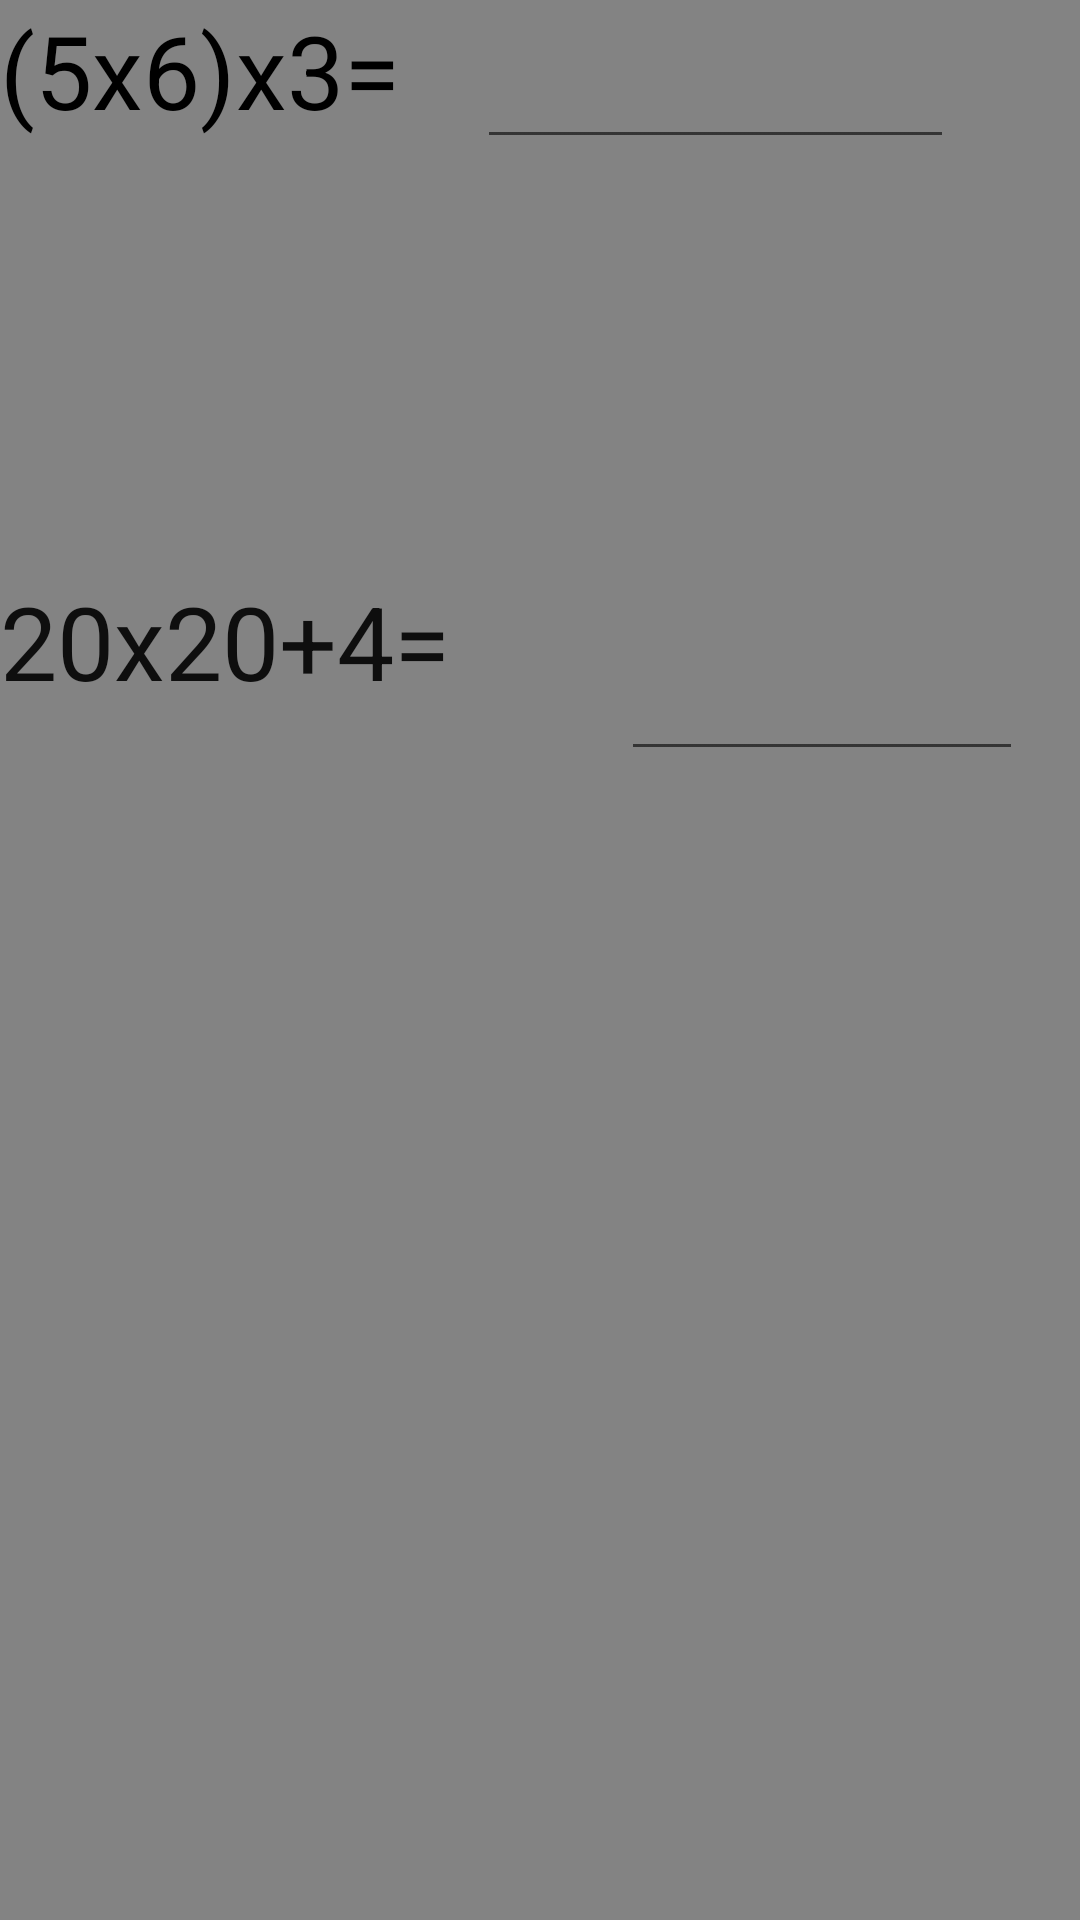

Layout XML and referenced resources for this Android screen:
<!-- AndroidManifest.xml: application theme Theme.Apppp -->
<!-- res/layout/fragment_fourth.xml -->
<?xml version="1.0" encoding="utf-8"?>
<RelativeLayout xmlns:android="http://schemas.android.com/apk/res/android"
    xmlns:tools="http://schemas.android.com/tools"
    android:layout_width="match_parent"
    android:layout_height="match_parent"
    android:background="#838383"
    tools:context=".fragment.fourthFragment">


    <TextView
        android:layout_width="178dp"
        android:layout_height="wrap_content"
        android:layout_alignParentBottom="true"
        android:layout_marginBottom="594dp"
        android:text="(5x6)x3="
        android:textColor="@color/black"
        android:textSize="34sp" />

    <EditText
        android:id="@+id/editTextTextEmailAddress7"
        android:layout_width="159dp"
        android:layout_height="wrap_content"
        android:layout_alignParentEnd="true"
        android:layout_alignParentBottom="true"
        android:layout_marginEnd="42dp"
        android:layout_marginBottom="587dp"
        android:ems="10"
        android:inputType="textEmailAddress" />

    <TextView
        android:id="@+id/textView5"
        android:layout_width="242dp"
        android:layout_height="64dp"
        android:layout_alignParentBottom="true"
        android:layout_marginBottom="385dp"
        android:text="20x20+4="
        android:textColor="#0E0E0E"
        android:textSize="34sp" />

    <EditText
        android:id="@+id/editTextTextEmailAddress8"
        android:layout_width="134dp"
        android:layout_height="65dp"
        android:layout_alignParentEnd="true"
        android:layout_alignParentBottom="true"
        android:layout_marginEnd="19dp"
        android:layout_marginBottom="383dp"
        android:ems="10"
        android:inputType="textEmailAddress" />


</RelativeLayout>
<!-- resources referenced by this layout -->
<resources>
  <style name="Theme.Apppp" parent="Theme.MaterialComponents.DayNight.DarkActionBar">
          
          <item name="colorPrimary">@color/purple_500</item>
          <item name="colorPrimaryVariant">@color/purple_700</item>
          <item name="colorOnPrimary">@color/white</item>
          
          <item name="colorSecondary">@color/teal_200</item>
          <item name="colorSecondaryVariant">@color/teal_700</item>
          <item name="colorOnSecondary">@color/black</item>
          
          <item name="android:statusBarColor" tools:targetApi="l">?attr/colorPrimaryVariant</item>
          
      </style>
  <!-- not gathered from this repository: default colours our renderer supplied (Android Studio template values) -->
  <color name="purple_500">#FF6200EE</color>
  <color name="purple_700">#FF3700B3</color>
  <color name="teal_200">#FF03DAC5</color>
  <color name="teal_700">#FF018786</color>
  <color name="black">#FF000000</color>
  <color name="white">#FFFFFFFF</color>
</resources>
